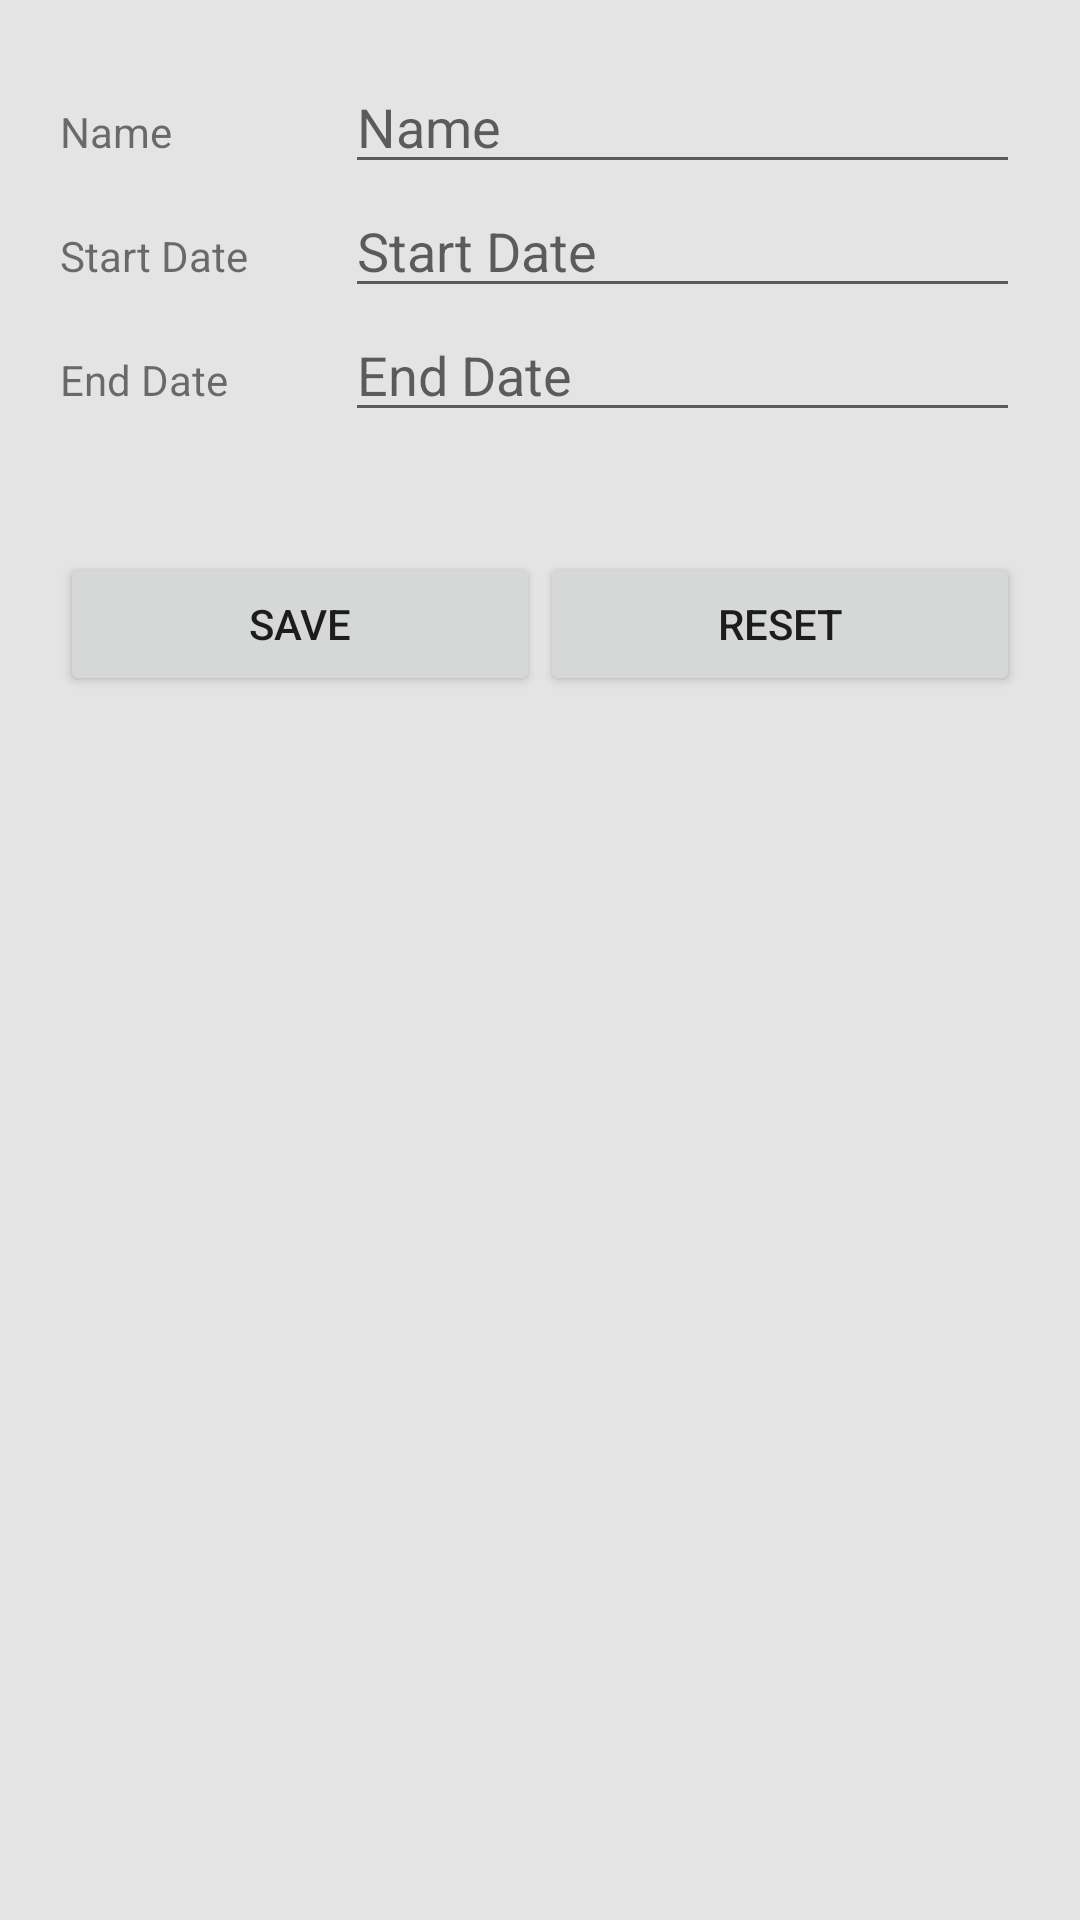

Android layout source for this screen:
<!-- AndroidManifest.xml: activity theme AppTheme -->
<!-- res/layout/activity_add_term.xml -->
<?xml version="1.0" encoding="utf-8"?>
<android.support.design.widget.CoordinatorLayout xmlns:android="http://schemas.android.com/apk/res/android"
    xmlns:app="http://schemas.android.com/apk/res-auto"
    xmlns:tools="http://schemas.android.com/tools"
    android:id="@+id/mainLayout"
    android:layout_width="match_parent"
    android:layout_height="match_parent"
    android:background="@color/light_gray"
    android:fitsSystemWindows="true"
    tools:context=".AddTermActivity">

    <LinearLayout
        android:layout_width="match_parent"
        android:layout_height="wrap_content"
        android:layout_margin="20dp"
        android:orientation="vertical">

        <LinearLayout
            android:layout_width="match_parent"
            android:layout_height="match_parent"
            android:layout_weight="1"
            android:orientation="horizontal">

            <TextView
                android:layout_width="190dp"
                android:layout_height="wrap_content"
                android:layout_weight="1"
                android:labelFor="@+id/nameTextBox"
                android:text="@string/name" />

            <EditText
                android:id="@+id/nameTextBox"
                android:layout_width="match_parent"
                android:layout_height="wrap_content"
                android:layout_weight="1"
                android:ems="10"
                android:hint="@string/name"
                android:inputType="textPersonName" />

        </LinearLayout>

        <LinearLayout
            android:layout_width="match_parent"
            android:layout_height="match_parent"
            android:layout_weight="1"
            android:orientation="horizontal">

            <TextView
                android:layout_width="190dp"
                android:layout_height="wrap_content"
                android:layout_weight="1"
                android:labelFor="@+id/startTextBox"
                android:text="@string/start_date" />

            <EditText
                android:id="@+id/startTextBox"
                android:layout_width="match_parent"
                android:layout_height="wrap_content"
                android:layout_weight="1"
                android:cursorVisible="false"
                android:ems="10"
                android:focusable="false"
                android:focusableInTouchMode="false"
                android:hint="@string/start_date"
                android:inputType="date" />

        </LinearLayout>

        <LinearLayout
            android:layout_width="match_parent"
            android:layout_height="match_parent"
            android:layout_weight="1"
            android:orientation="horizontal">

            <TextView
                android:layout_width="190dp"
                android:layout_height="wrap_content"
                android:layout_weight="1"
                android:labelFor="@+id/endTextBox"
                android:text="@string/end_date" />

            <EditText
                android:id="@+id/endTextBox"
                android:layout_width="match_parent"
                android:layout_height="wrap_content"
                android:layout_weight="1"
                android:cursorVisible="false"
                android:ems="10"
                android:focusable="false"
                android:focusableInTouchMode="false"
                android:hint="@string/end_date"
                android:inputType="date" />

        </LinearLayout>

        <LinearLayout
            android:layout_width="match_parent"
            android:layout_height="match_parent"
            android:layout_marginTop="40dp"
            android:layout_weight="1"
            android:orientation="horizontal">

            <Button
                android:id="@+id/saveButton"
                android:layout_width="wrap_content"
                android:layout_height="wrap_content"
                android:layout_weight="1"
                android:onClick="submitData"
                android:text="@string/save" />

            <Button
                android:id="@+id/resetButton"
                android:layout_width="wrap_content"
                android:layout_height="wrap_content"
                android:layout_weight="1"
                android:onClick="resetForm"
                android:text="@string/reset" />
        </LinearLayout>
    </LinearLayout>

</android.support.design.widget.CoordinatorLayout>
<!-- resources referenced by this layout -->
<resources>
  <color name="light_gray">#E4E4E4</color>
  <string name="end_date">End Date</string>
  <string name="name">Name</string>
  <string name="reset">Reset</string>
  <string name="save">Save</string>
  <string name="start_date">Start Date</string>
  <style name="AppTheme" parent="Theme.AppCompat.Light.DarkActionBar">
          
          <item name="colorPrimary">@color/colorPrimary</item>
          <item name="colorPrimaryDark">@color/colorPrimaryDark</item>
          <item name="colorAccent">@color/colorAccent</item>
          <item name="android:spinnerStyle">@style/holoSpinner</item>
      </style>
  <color name="colorPrimary">#3f51b5</color>
  <color name="colorPrimaryDark">#303F9F</color>
  <color name="colorAccent">#448AFF</color>
  <style name="holoSpinner" parent="Widget.AppCompat.Spinner.Underlined">
          <item name="android:textSize">16sp</item>
          <item name="android:textColor">#3F51B5</item>
      </style>
</resources>
